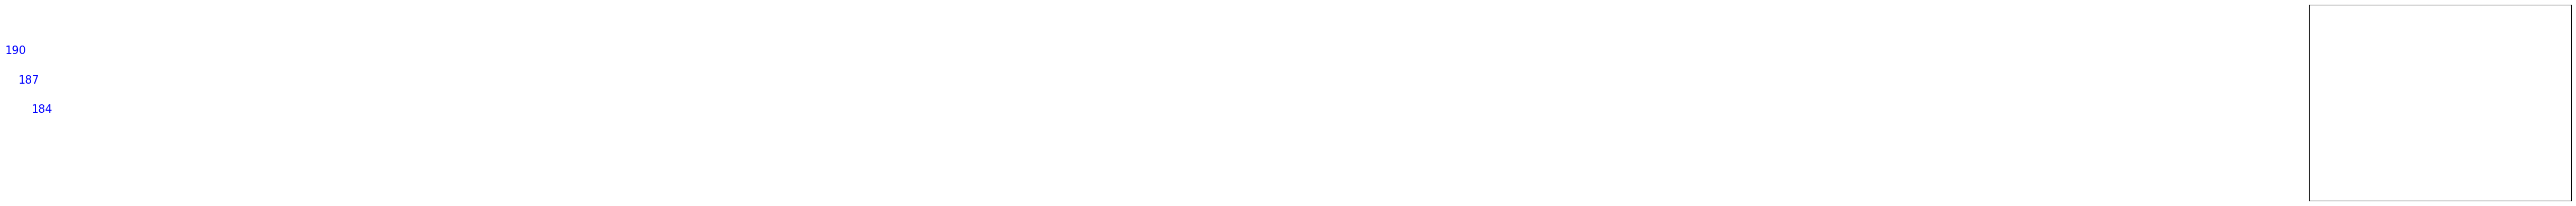

Reproduce this figure in Python.
### 막대 그래프 (심화)

import matplotlib.pyplot as plt

## 한글 폰트 설정
import matplotlib
matplotlib.rcParams['font.family']='AppleGothic'
matplotlib.rcParams['font.size']=15
matplotlib.rcParams['axes.unicode_minus']=False # 한글 폰트 사용시 마이너스 글자 깨지는 형상 해결

labels=['강백호', '서태웅', '정대만'] # 이름
values=[190, 187, 184] # 키

plt.barh(labels, values) #가로 막대그래프
plt.xlim(175, 195)

bar=plt.bar(labels, values)
bar[0].set_hatch('/') # 그래프 안을 /로 채움
bar[1].set_hatch('x') # 그래프 안을 x로 채움
bar[2].set_hatch('..') # 그래프 안을 ..으로 채움

bar=plt.bar(labels, values)
plt.ylim(175, 195)
for idx, rect in enumerate(bar):
    plt.text(idx, rect.get_height(), values[idx], ha='center', color='blue' )
plt.show()